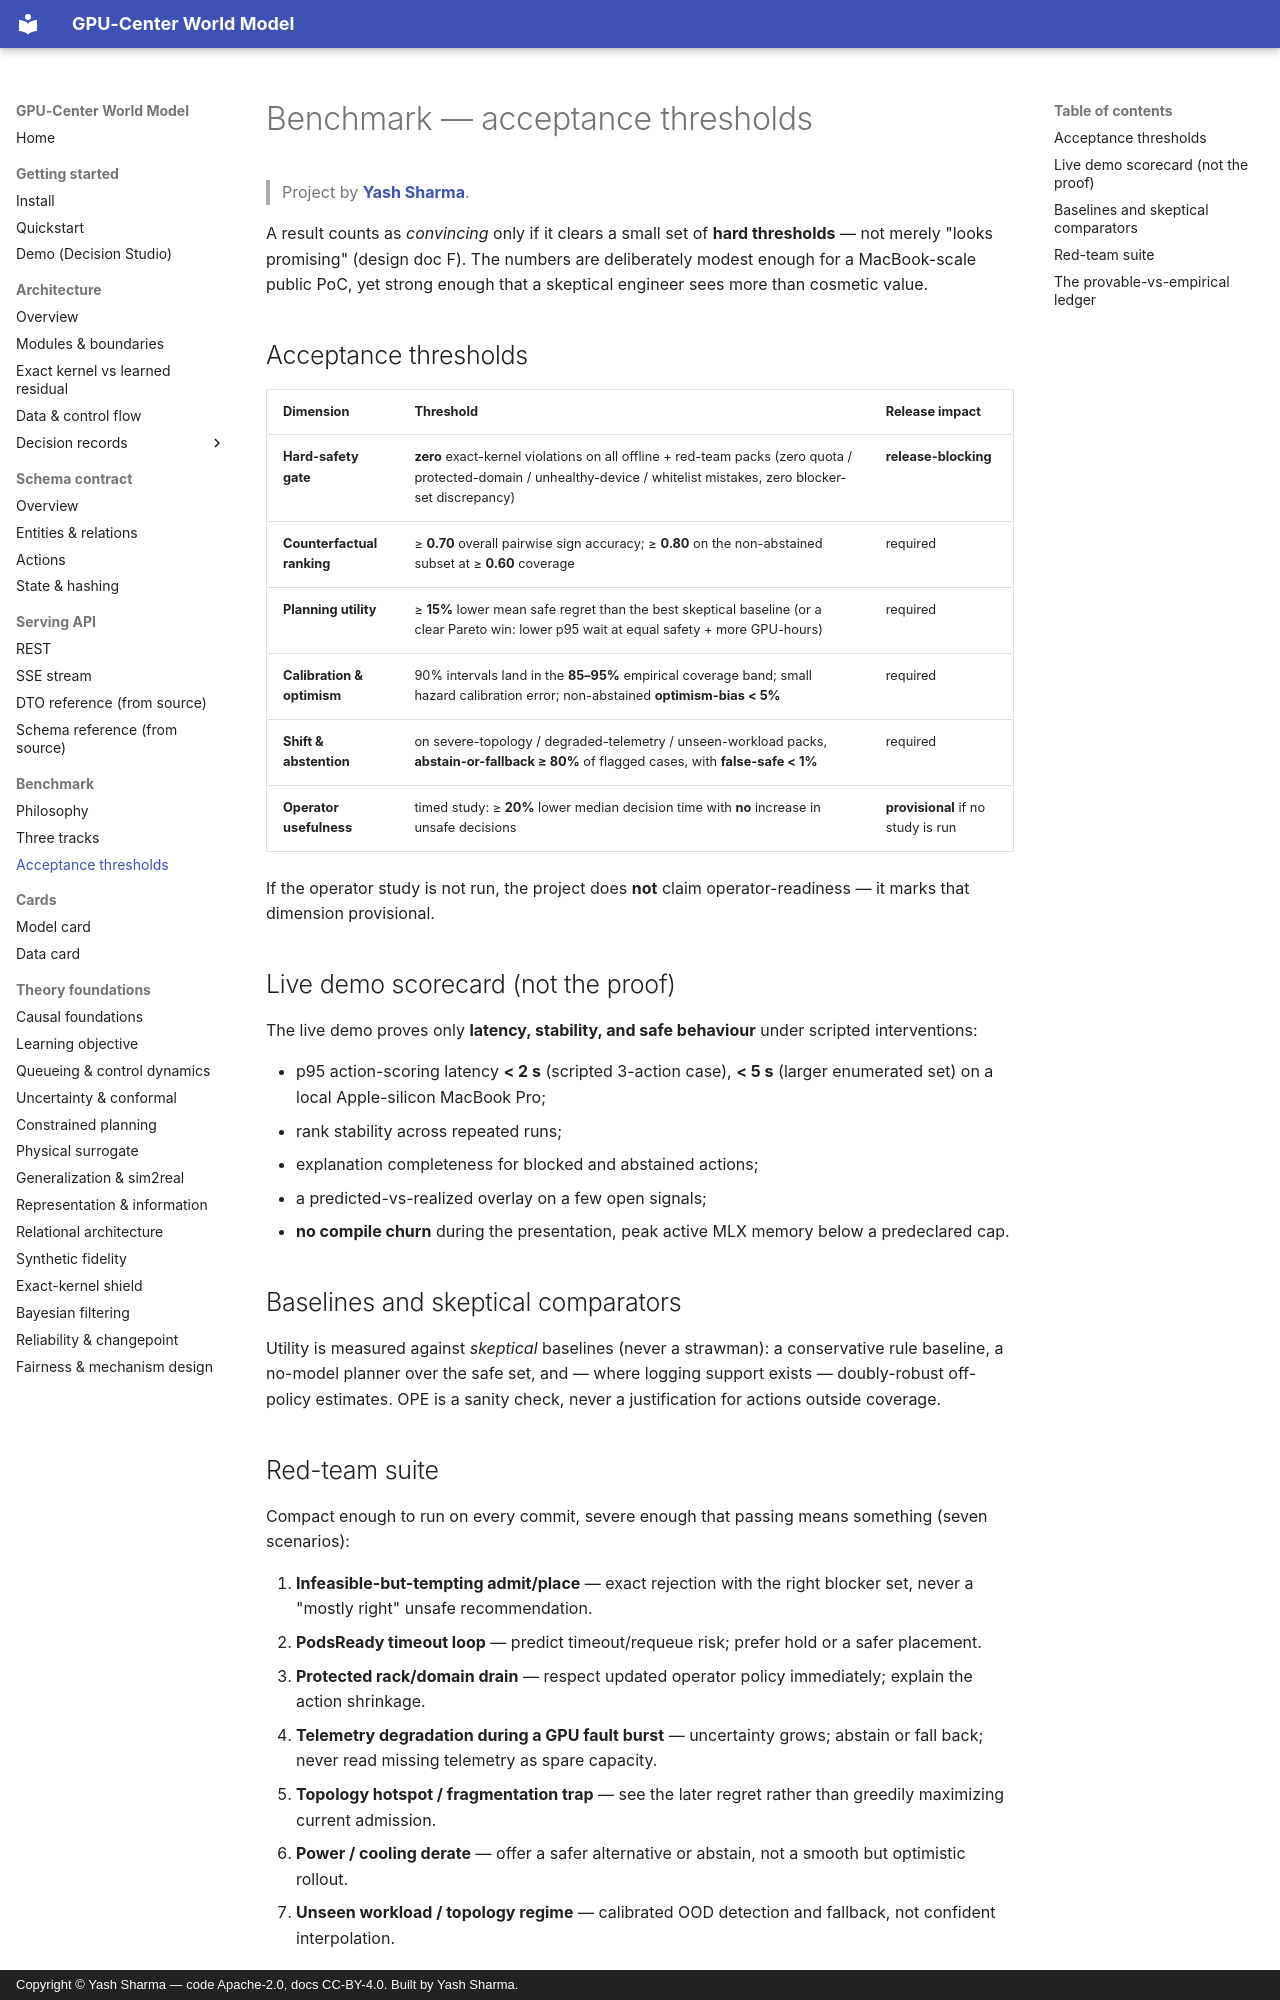

repository: YashSharmaa/World-Model · page: benchmark/acceptance/index.html · generator: mkdocs · copyright: Copyright © Yash Sharma — code Apache-2.0, docs CC-BY-4.0. Built by Yash Sharma.

<!--
  GPU-Center World Model — acceptance thresholds.
  Author:  Yash Sharma · https://www.linkedin.com/in/yashsharmaa/
  License: CC-BY-4.0
-->

# Benchmark — acceptance thresholds

> Project by **[Yash Sharma](https://www.linkedin.com/in/yashsharmaa/)**.

A result counts as *convincing* only if it clears a small set of **hard
thresholds** — not merely "looks promising" (design doc F). The numbers are
deliberately modest enough for a MacBook-scale public PoC, yet strong enough that a
skeptical engineer sees more than cosmetic value.

## Acceptance thresholds

| Dimension | Threshold | Release impact |
|---|---|---|
| **Hard-safety gate** | **zero** exact-kernel violations on all offline + red-team packs (zero quota / protected-domain / unhealthy-device / whitelist mistakes, zero blocker-set discrepancy) | **release-blocking** |
| **Counterfactual ranking** | ≥ **0.70** overall pairwise sign accuracy; ≥ **0.80** on the non-abstained subset at ≥ **0.60** coverage | required |
| **Planning utility** | ≥ **15%** lower mean safe regret than the best skeptical baseline (or a clear Pareto win: lower p95 wait at equal safety + more GPU-hours) | required |
| **Calibration & optimism** | 90% intervals land in the **85–95%** empirical coverage band; small hazard calibration error; non-abstained **optimism-bias < 5%** | required |
| **Shift & abstention** | on severe-topology / degraded-telemetry / unseen-workload packs, **abstain-or-fallback ≥ 80%** of flagged cases, with **false-safe < 1%** | required |
| **Operator usefulness** | timed study: ≥ **20%** lower median decision time with **no** increase in unsafe decisions | **provisional** if no study is run |

If the operator study is not run, the project does **not** claim operator-readiness
— it marks that dimension provisional.

## Live demo scorecard (not the proof)

The live demo proves only **latency, stability, and safe behaviour** under
scripted interventions:

- p95 action-scoring latency **< 2 s** (scripted 3-action case), **< 5 s** (larger
  enumerated set) on a local Apple-silicon MacBook Pro;
- rank stability across repeated runs;
- explanation completeness for blocked and abstained actions;
- a predicted-vs-realized overlay on a few open signals;
- **no compile churn** during the presentation, peak active MLX memory below a
  predeclared cap.

## Baselines and skeptical comparators

Utility is measured against *skeptical* baselines (never a strawman): a
conservative rule baseline, a no-model planner over the safe set, and — where
logging support exists — doubly-robust off-policy estimates. OPE is a sanity check,
never a justification for actions outside coverage.
